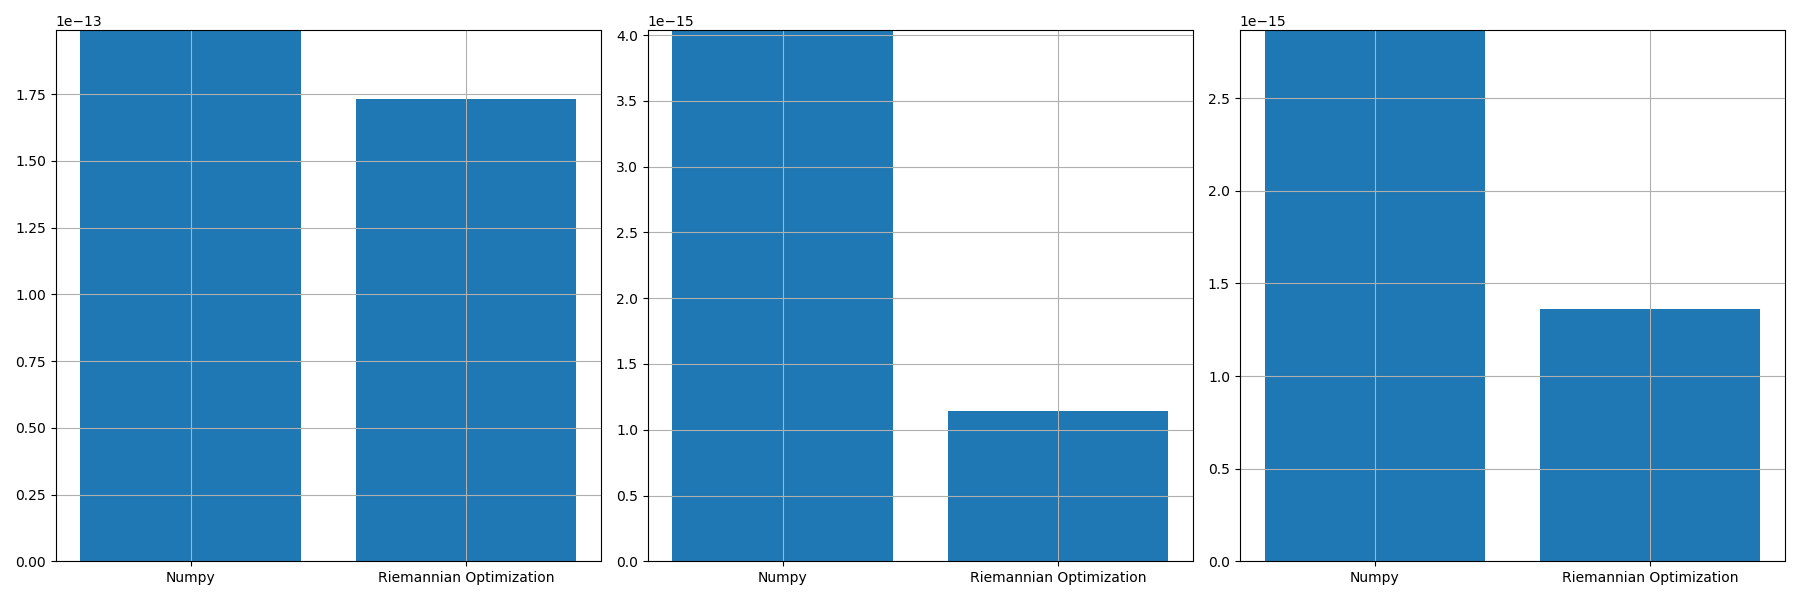

Data behind this chart, as committed beside it:
, norm_prop, norm_conv, norm_prop_IU, norm_prop_IV, norm_conv_IU0, norm_conv_IV0
0, 1.7315695794937136e-13, 1.990209848062167e-13, 1.142689284641591e-15, 1.3600812032936438e-15, 4.038200702252281e-15, 2.867982211128475e-15
